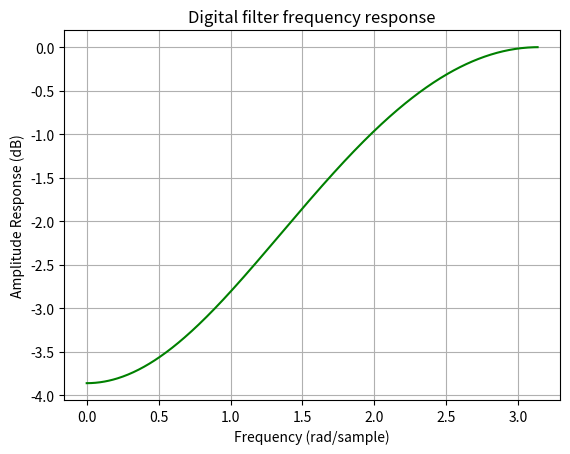

Write Python code to recreate this figure.
import numpy as np
import scipy.signal as signal
import matplotlib.pyplot as plt

b1 = signal.firwin(40, 0.2)
b2 = signal.firwin(41, [0.3, 0.8])
b3 = signal.firwin(3, 0.1, window='boxcar',pass_zero='highpass')
w1, h1 = signal.freqz(b1)
w2, h2 = signal.freqz(b2)
w3, h3 = signal.freqz(b3)


plt.title('Digital filter frequency response')

plt.plot(w3, 20*np.log10(np.abs(h3)), 'g')
plt.ylabel('Amplitude Response (dB)')
plt.xlabel('Frequency (rad/sample)')
plt.grid()
plt.show()